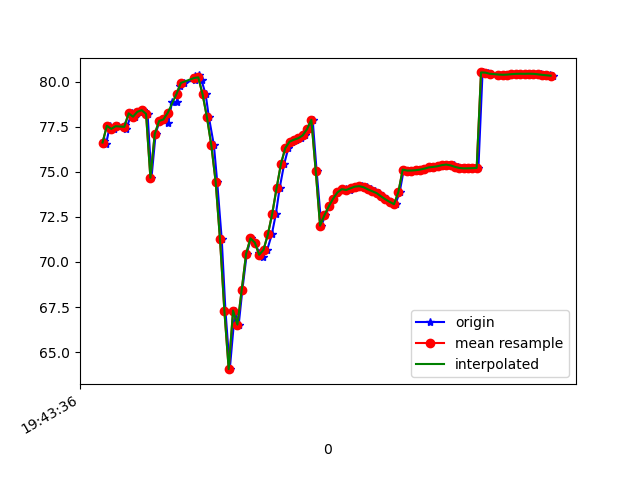

Data behind this chart, as committed beside it:
1617738216665, 433853307402673, 76.716736, 26.741205, -12.670979
1617738216676, 433853326633443, 76.54, 26.41, -12.24
1617738216694, 433853345864213, 77.56, 27.38, -12.46
1617738216714, 433853365094983, 77.39, 27.1, -12.25
1617738216733, 433853384325753, 77.54, 27.51, -11.5
1617738216761, 433853403556523, 77.6, 27.42, -12.08
1617738216769, 433853422787293, 77.4, 27.39, -11.59
1617738216794, 433853442018063, 78.25, 28.22, -12.6
1617738216810, 433853461248833, 78.06, 28.04, -12.4
1617738216827, 433853480479603, 78.33, 28.61, -11.85
1617738216846, 433853499710373, 78.43, 28.55, -12.58
1617738216867, 433853518941143, 78.22, 28.45, -12.08
1617738216885, 433853538171913, 74.68, 26.53, -10.88
1617738216904, 433853557402683, 77.11, 28.4, -12.57
1617738216922, 433853576633453, 77.83, 29.19, -11.91
1617738216942, 433853595864223, 77.91, 29.09, -12.4
1617738216962, 433853615094993, 77.69, 28.78, -11.64
1617738216979, 433853634325763, 78.88, 29.94, -11.4
1617738217001, 433853653556533, 78.87, 29.93, -11.46
1617738217017, 433853672787303, 79.78, 30.96, -10.75
1617738217036, 433853692018073, 79.94, 31.36, -9.311
1617738217085, 433853711248843, 80.11, 31.78, -7.235
1617738217087, 433853730479613, 80.31, 32.21, -4.507
1617738217103, 433853749710383, 80.41, 33, -1.031
1617738217115, 433853768941153, 80.09, 34.53, 3.466
1617738217134, 433853788171923, 79.3, 36.6, 8.66
1617738217149, 433853807402693, 78.03, 38.41, 14.4
1617738217172, 433853826633463, 76.48, 39.61, 20.53
1617738217187, 433853845864233, 74.45, 40.83, 27.09
1617738217208, 433853865095003, 71.25, 42.35, 34.2
1617738217225, 433853884325773, 67.31, 43.77, 40.84
1617738217245, 433853903556543, 64.05, 44.56, 45.87
1617738217269, 433853922787313, 67.31, 43.41, 43.79
1617738217286, 433853942018083, 66.52, 43.85, 50.35
1617738217303, 433853961248853, 68.47, 42.35, 49.86
1617738217323, 433853980479623, 70.46, 40.66, 48.41
1617738217342, 433853999710393, 71.31, 39.44, 46.68
1617738217360, 433854018941163, 71.08, 38.96, 44.8
1617738217380, 433854038171933, 70.51, 38.91, 42.64
1617738217397, 433854057402703, 70.29, 38.75, 39.97
1617738217417, 433854076633473, 70.67, 38.17, 36.74
1617738217438, 433854095864243, 71.53, 37.09, 33.08
1617738217457, 433854115095013, 72.67, 35.55, 29.13
1617738217474, 433854134325783, 74.09, 33.42, 24.82
1617738217495, 433854153556553, 75.44, 30.67, 20.35
1617738217514, 433854172787323, 76.32, 27.85, 16.01
1617738217533, 433854192018093, 76.68, 25.72, 11.97
1617738217551, 433854211248863, 76.79, 24.38, 8.022
1617738217571, 433854230479633, 76.87, 23.68, 4.245
1617738217589, 433854249710403, 77.03, 23.45, 0.7629
1617738217607, 433854268941173, 77.37, 23.61, -2.335
1617738217626, 433854288171943, 77.89, 23.88, -4.928
1617738217644, 433854307402713, 75.07, 27.9, -6.845
1617738217666, 433854326633483, 72.02, 24, -8.881
1617738217684, 433854345864253, 72.59, 24.01, -10.3
1617738217703, 433854365095023, 73.09, 24.11, -11.24
1617738217721, 433854384325793, 73.51, 24.29, -11.85
1617738217740, 433854403556563, 73.86, 24.13, -12.09
1617738217761, 433854422787333, 74.04, 23.28, -11.86
1617738217779, 433854442018103, 74.04, 22.16, -11.28
1617738217798, 433854461248873, 74, 21.68, -10.74
... 48 more rows
